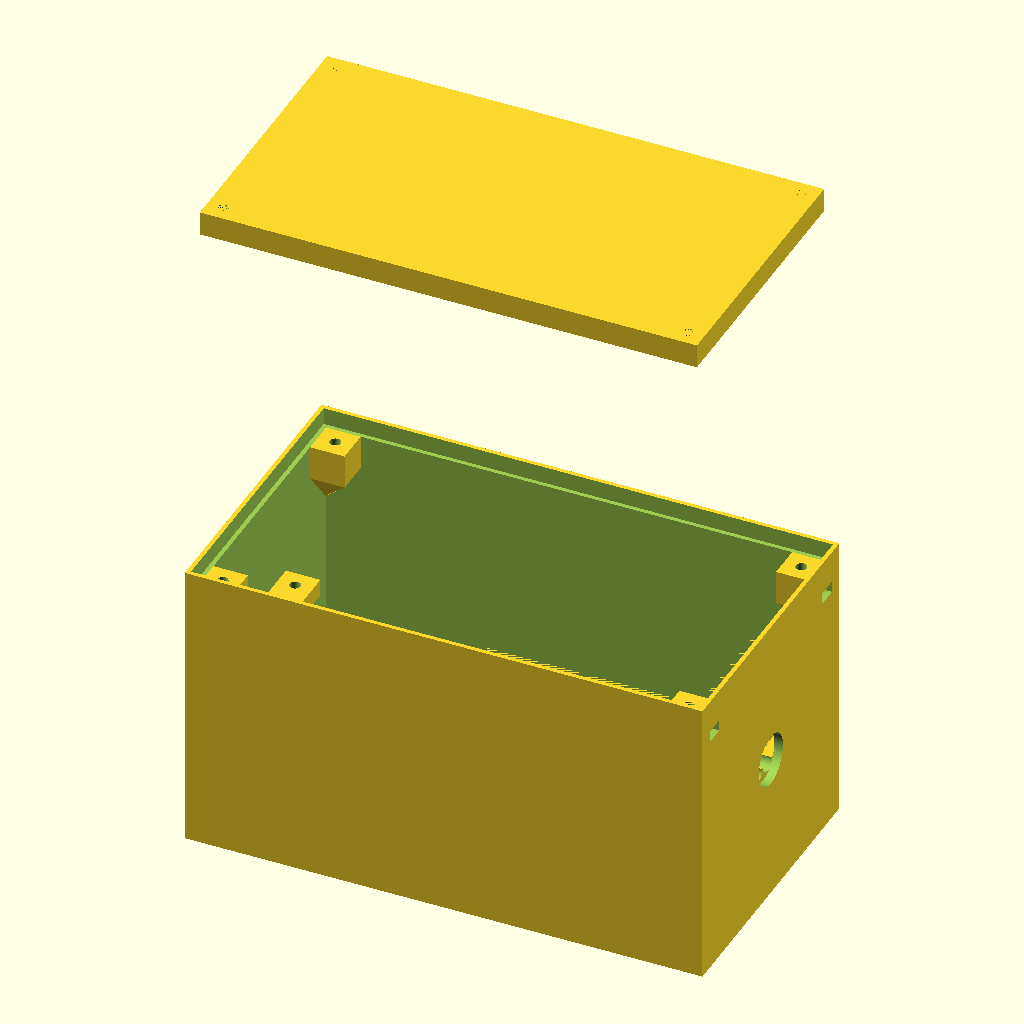
Cell 1 — every parameter at its default value.
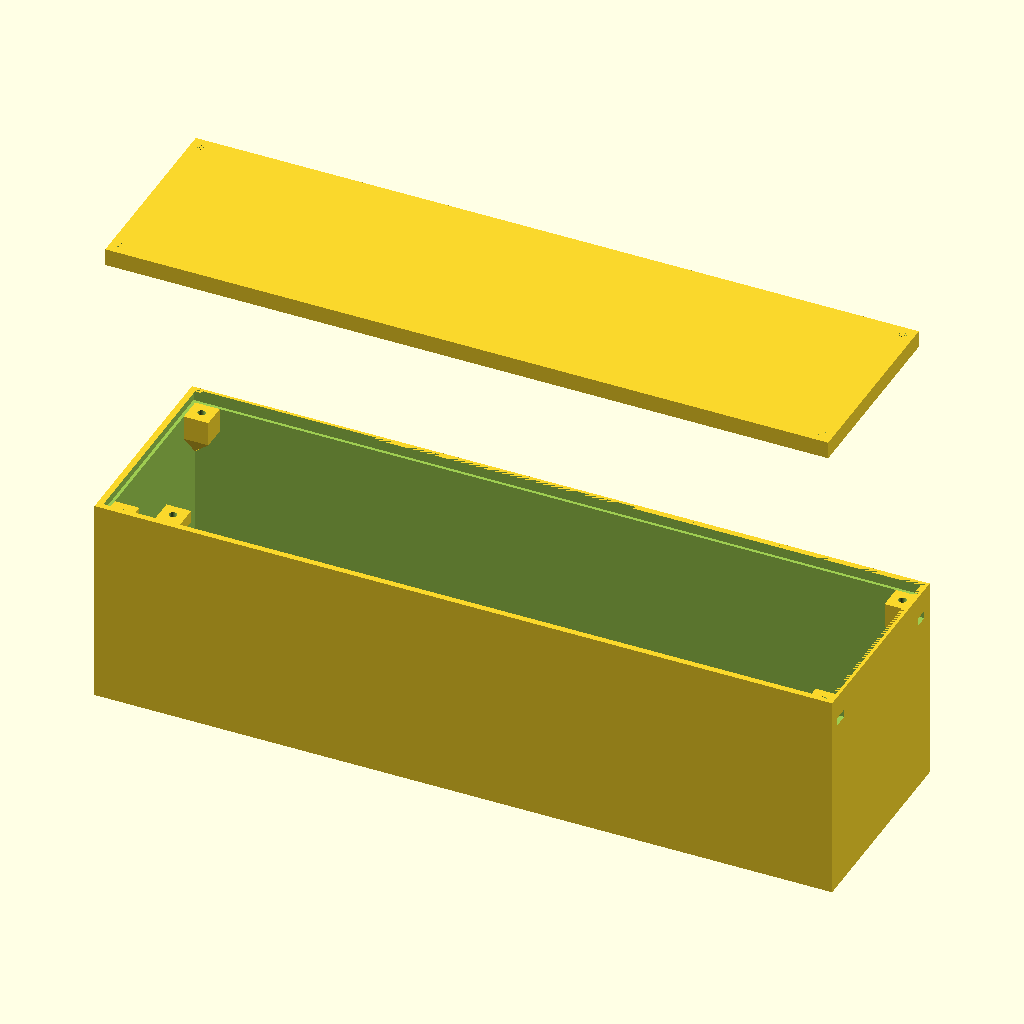
Cell 2 — boxlength set to 300, the other parameters unchanged.
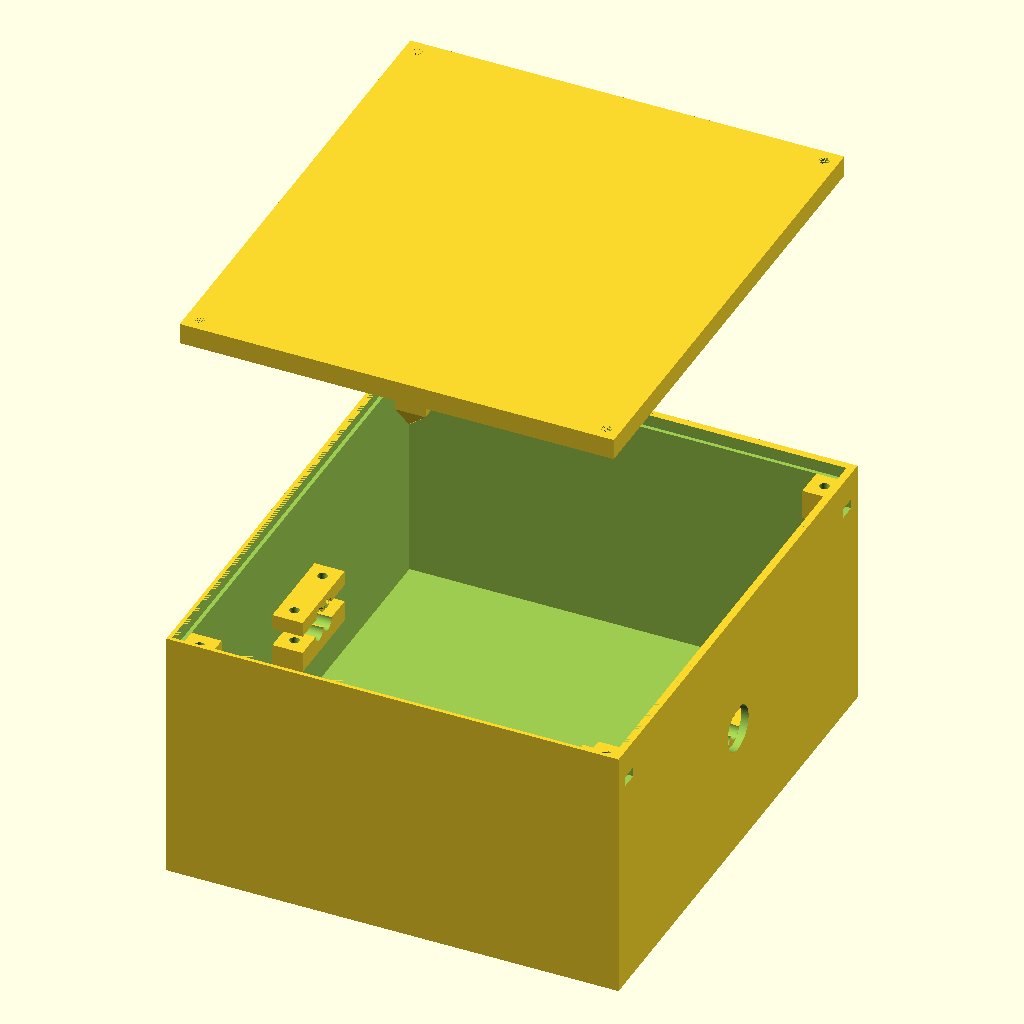
Cell 3 — boxwidth set to 170, the other parameters unchanged.
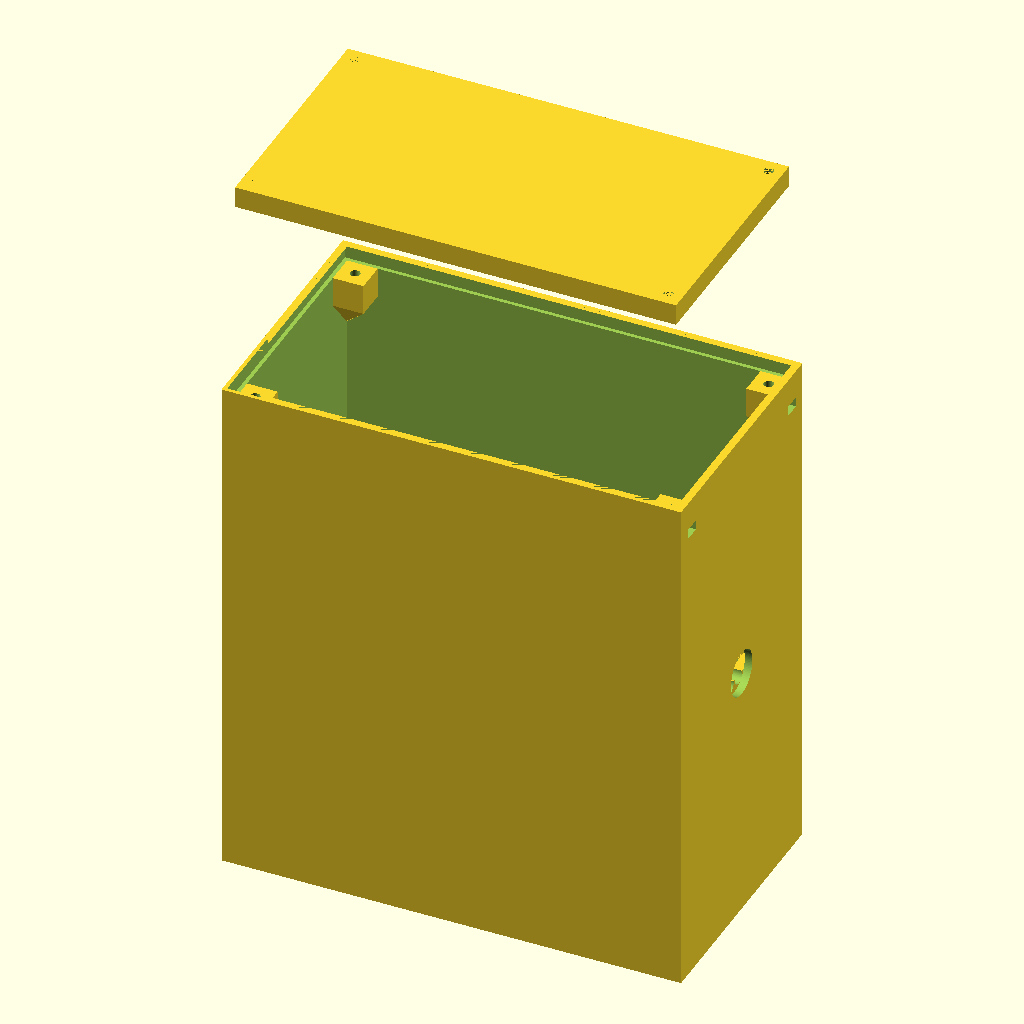
Cell 4: the same model with boxheight = 170.
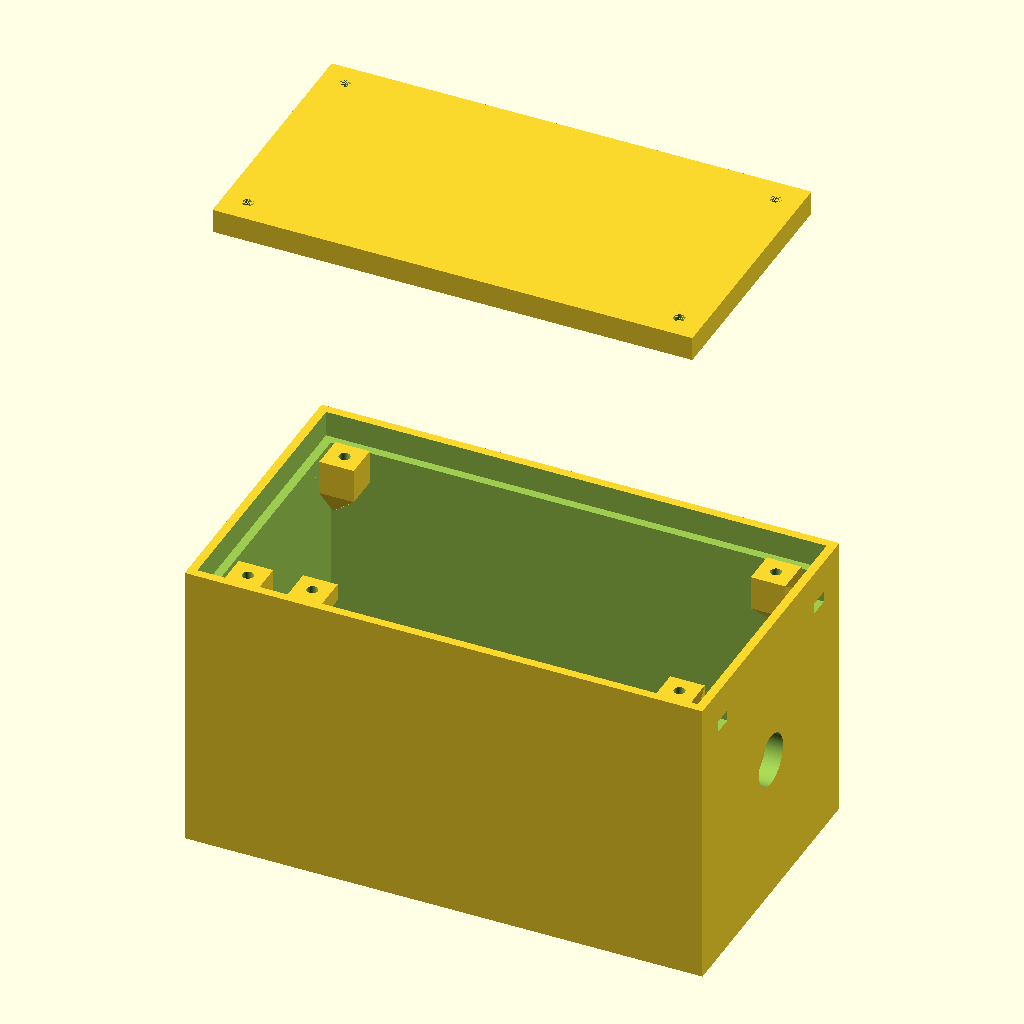
Cell 5: the same model with thicknesswall = 10.
All cells are drawn from the same view direction (rotation 55°, 0°, 25°, orthographic, colour scheme Cornfield), but the view is re-fitted for each cell, so position and scale can differ between cells as well as the parameter.
Source of the model, CAD/src/Indor_12V socket/assembly.scad:
//include  <Parameters.scad>;
//Na konci souboru jsou 4 moduly. Jeden je pro ulozeni matek(kvadr v hodni casti pro matky), dalsi modul je pro ukotveni vodicu, dalsi dva tvori moduly s otvory do dna a do vika. Tyto moduly jsou nasledně zrcadleny. 

//velikost boxu
boxlength = 150;
boxwidth = 85;
boxheight = 85;
thicknesswall=5;

//viko
caplength=150;
capwidth=85;
capheight=5;
posunutivika=150;

//vstup napajecich vodicu
powersourceinputdiameter=15;

//vyrez pro 12 V zasuvku
cutoutheight=65;
cutoutwidth=20;
xscrewposition=41;
yscrewposition=11;
//zapust sroubu
embeddingheight= 10;
embeddingdiameter= 10;

//upevneni privodnichvodicu
sleevelength=30;
sleevewidth=10;
sleeveheight=7;
sleeveheightupper=5;
wirediameter=5.4;


M3_screw_diameter=3.2;
M3_nut_height = 2.7;
M3_nut_diameter = 6.6;
M3_screw_head_height = 3;

// krabice
difference(){
  cube(size=[boxlength,boxwidth,boxheight],center=true);
  translate([0,0,thicknesswall])
  cube(size=[boxlength-thicknesswall,boxwidth-thicknesswall,boxheight],center=true);

  //vyrez pro ulozeni vika
  translate([0,0,boxheight/2-2.5])
  cube(size=[boxlength-(thicknesswall/2),boxwidth-(thicknesswall/2),thicknesswall],center=true);

  //vyrezem pro zasuvku 12V
  translate([0,0,-boxheight/2+thicknesswall])
  cube(size=[cutoutheight,cutoutwidth,thicknesswall+5],center=true);
  //generovani otvoru pro pripojeni 12 V zasuvky
  screwhole();
  mirror(v=[1,0,0]){
    screwhole();
  }
  mirror(v=[1,0,0]){
    mirror(v=[0,1,0]){
      screwhole();
    }
  }
  mirror(v=[0,1,0]){
    screwhole();
  }

  //otvor pro vstup napajecich vodicu
  rotate([0,90,0]){
    cylinder(h=180,d=powersourceinputdiameter,$fn=100,center=true);
  }
}

// generovani boxu pro ulozeni matek maticek
nutbox();
mirror(v=[1,0,0]){
  nutbox();
}
mirror(v=[1,0,0]){
  mirror(v=[0,1,0]){
    nutbox();
  }
}
mirror(v=[0,1,0]){
  nutbox();
}

//generovani vika
difference(){
  translate([0,0,posunutivika+(M3_screw_head_height+4)/2])
  cube(size=[boxlength-thicknesswall-1,boxwidth-thicknesswall-1,M3_screw_head_height+4],center=true);
  //zapusteni hlavicek sroubu do vika
  pruchozisezapusti();
  mirror(v=[1,0,0]){
    pruchozisezapusti();
  }
  mirror(v=[1,0,0]){
    mirror(v=[0,1,0]){
      pruchozisezapusti();
    }
  }
  mirror(v=[0,1,0]){
    pruchozisezapusti();
  }
}

//generovani ukotveni privodnich kabelu
translate(([-boxlength/2+thicknesswall+sleevewidth/4,0,-7]))
rotate([0,0,90]){
  anchorwiring();
}
translate(([+boxlength/2-thicknesswall-sleevewidth/4,0,-7]))
rotate([180,180,90]){
  anchorwiring();
}

//module ulozeni matek pro viko
module nutbox (){
  difference(){
    hull(){
      translate([boxlength/2-thicknesswall-embeddingdiameter/4,boxwidth/2-thicknesswall-embeddingdiameter/4,boxheight/2-embeddingheight])
      cube(size=[embeddingdiameter,embeddingdiameter,embeddingheight],center=true);
      //podpora pro tisk
      translate([boxlength/2-thicknesswall+embeddingdiameter/3,boxwidth/2-thicknesswall+embeddingdiameter/3,boxheight/2-embeddingheight*2])
      cylinder(h=15,d=1,$fn=4, center=true);
    }
    //pruchozi dira pro sroub
    translate([boxlength/2-thicknesswall-embeddingdiameter/4,boxwidth/2-thicknesswall-embeddingdiameter/4,boxheight/2-embeddingheight-8])
    cylinder(h = 17, d = M3_screw_diameter, $fn=100);
    //ulozeni matky sestihran
    translate([boxlength/2-thicknesswall-embeddingdiameter/4,boxwidth/2-thicknesswall-embeddingdiameter/4,boxheight/2-embeddingheight-M3_nut_height])
    cylinder(h = M3_nut_height*1.2, d = M3_nut_diameter, $fn=6);
    //vyrez pro vlozeni matky
    translate([boxlength/2-thicknesswall/2-1,boxwidth/2-thicknesswall-embeddingdiameter/4,boxheight/2-embeddingheight-M3_nut_height/2.5])
    cube(size=[4,M3_nut_diameter*0.9,M3_nut_height*1.2],center=true);
  }
}

//module pro diry pro pripojeni 12 V
module screwhole(){
  //diry pro srouby-pripojeni 12 V zasuvky do dna
  translate([xscrewposition,yscrewposition,-boxheight/2])
  cylinder(h=thicknesswall,d=M3_screw_diameter*1.1,$fn=100);
  //zapusteni setihranu pro lepsi pripojeni 12 V panelu
  translate([xscrewposition,yscrewposition,-boxheight/2+M3_nut_height])
  cylinder(h=M3_nut_height,d=M3_nut_diameter*1.1,$fn=6);

  //otvor pro vlozeni matky z vnejsi strany
  translate([boxlength/2-1,boxwidth/2-thicknesswall-embeddingdiameter/4,boxheight/2-embeddingheight-M3_nut_height/2.5])
  cube(size=[6,M3_nut_diameter*0.9,M3_nut_height*1.2],center=true);
}

//modul-ukoveni privodnich dratu
module anchorwiring(){

  difference(){
    hull(){
      cube(size=[sleevelength,sleevewidth,sleeveheight],center=true);
      translate([0,sleevewidth/2-0.2,-10])
      rotate([0,90,0]){
        cylinder(h=sleevelength,d=1,$fn=4,center=true);
      }
    }
    // vyrez pro ulozeni vodicu
    translate([-3,0,sleevewidth/3])
    rotate([90,0,0]){
      cylinder(h=sleevewidth+2,d=wirediameter,$fn=100,center=true);
    }
    translate([3,0,sleevewidth/3])
    rotate([90,0,0]){
      cylinder(h=sleevewidth+2,d=wirediameter,$fn=100,center=true);
    }
    //pruchod pro sroub
    translate([10,0,-sleeveheight])
    rotate([0,0,90])
    {
      cylinder(h=sleeveheight*2,d=M3_screw_diameter,$fn=100);
    }
    translate([-10,0,-sleeveheight])
    rotate([0,0,90])
    {
      cylinder(h=sleeveheight*2,d=M3_screw_diameter,$fn=100);
    }
    //vyrez pro ulozeni matky M3
    translate([-10,0,-sleeveheight/2-1])
    rotate([0,0,90])
    {
      cylinder(h=M3_nut_height+8,d=M3_nut_diameter,$fn=6,center=true);
    }
    translate([10,0,-sleeveheight/2-1])
    rotate([0,0,90])
    {
      cylinder(h=M3_nut_height+8,d=M3_nut_diameter,$fn=6,center=true);
    }
  }


  //horni pritlacna deska pro ukotveni vodicu
  difference(){
    translate([0,0,12])
    cube(size=[sleevelength,sleevewidth,sleeveheightupper],center=true);
    translate([10,0,12-sleeveheightupper/2])
    rotate([0,0,90])
    {
      cylinder(h=sleeveheightupper*4,d=M3_screw_diameter,$fn=100);
    }
    translate([-10,0,12-sleeveheightupper/2])
    rotate([0,0,90])
    {
      cylinder(h=sleeveheightupper*4,d=M3_screw_diameter,$fn=100);
    }

    // vyrez pro ulozeni vodicu
    translate([-3,0,12-sleevewidth/4])
    rotate([90,0,0]){
      cylinder(h=sleevewidth,d=wirediameter,$fn=100,center=true);
    }
    translate([3,0,12-sleevewidth/4])
    rotate([90,0,0]){
      cylinder(h=sleevewidth,d=wirediameter,$fn=100,center=true);
    }
  }
}

//modul pro diry ve viku
module pruchozisezapusti(){
  translate([boxlength/2-thicknesswall-embeddingdiameter/4,boxwidth/2-thicknesswall-embeddingdiameter/4,posunutivika])
  cylinder(h=M3_screw_head_height+4,d=M3_screw_diameter,$fn=100);
  translate([boxlength/2-thicknesswall-embeddingdiameter/4,boxwidth/2-thicknesswall-embeddingdiameter/4,posunutivika])
  cylinder(h=M3_screw_head_height,d=M3_screw_diameter+2,$fn=100);
}
Parameter table extracted from the source (name, type, default, range or options):
boxlength: number, default 150
boxwidth: number, default 85
boxheight: number, default 85
thicknesswall: number, default 5
caplength: number, default 150
capwidth: number, default 85
capheight: number, default 5
posunutivika: number, default 150
powersourceinputdiameter: number, default 15
cutoutheight: number, default 65
cutoutwidth: number, default 20
xscrewposition: number, default 41
yscrewposition: number, default 11
embeddingheight: number, default 10
embeddingdiameter: number, default 10
sleevelength: number, default 30
sleevewidth: number, default 10
sleeveheight: number, default 7
sleeveheightupper: number, default 5
wirediameter: number, default 5.4
M3_screw_diameter: number, default 3.2
M3_nut_height: number, default 2.7
M3_nut_diameter: number, default 6.6
M3_screw_head_height: number, default 3
